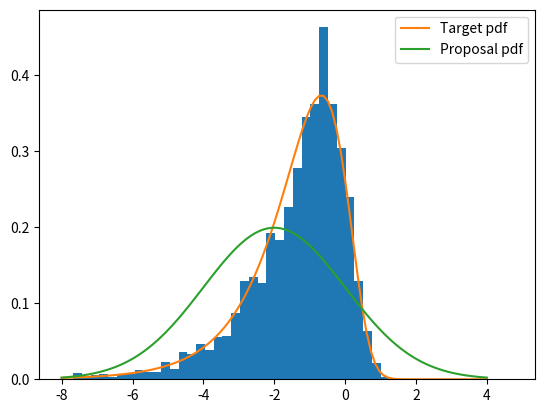

The matplotlib source for this figure:
import numpy as np
import matplotlib.pyplot as plt

# Target Function
def johnson_dist(x):
  return np.sqrt(2) / np.sqrt(np.pi*(1+(x-1)**2)) * np.exp(-0.5*(3+2*np.arcsinh(x-1))**2)

# Proposal function
m, s2 = -2, 4
def proposal_dist(x):
  return 1/np.sqrt(2*np.pi*s2)*np.exp(-((x-m)**2)/2/s2)

# Importance Sampling:
L = 1000 # number of samples
samples = np.random.normal(loc=0.0, scale=1.0, size=L) * np.sqrt(s2) + m # draw from proposal
weights = johnson_dist(samples)/proposal_dist(samples) # non-normalised weights
weights = weights * L / np.sum(weights) # normalised weights

# Plot a weighted histogram
plt.hist(samples, density=True, weights=weights, bins=50)

# Plot the target distribution and the proposal
x_axis = np.linspace(start=-8, stop=4, num=100)
plt.plot(x_axis, johnson_dist(x_axis), label='Target pdf')
plt.plot(x_axis, proposal_dist(x_axis), label='Proposal pdf')
plt.legend()
plt.show()

for L in [10, 100, 1000, 10000000]:
    samples = np.random.normal(loc=0.0, scale=1.0, size=L) * np.sqrt(s2) + m # draw from proposal 
    weights = johnson_dist(samples)/proposal_dist(samples) # non-normalised weights
    weights = weights * L / np.sum(weights) # normalised weights
    mean = np.sum(weights*samples)/L
    var = np.sum(weights*(mean - samples)**2)/L
    print('Estimates of mean and variance from samples when L = ', L, ' are: ', mean, var)